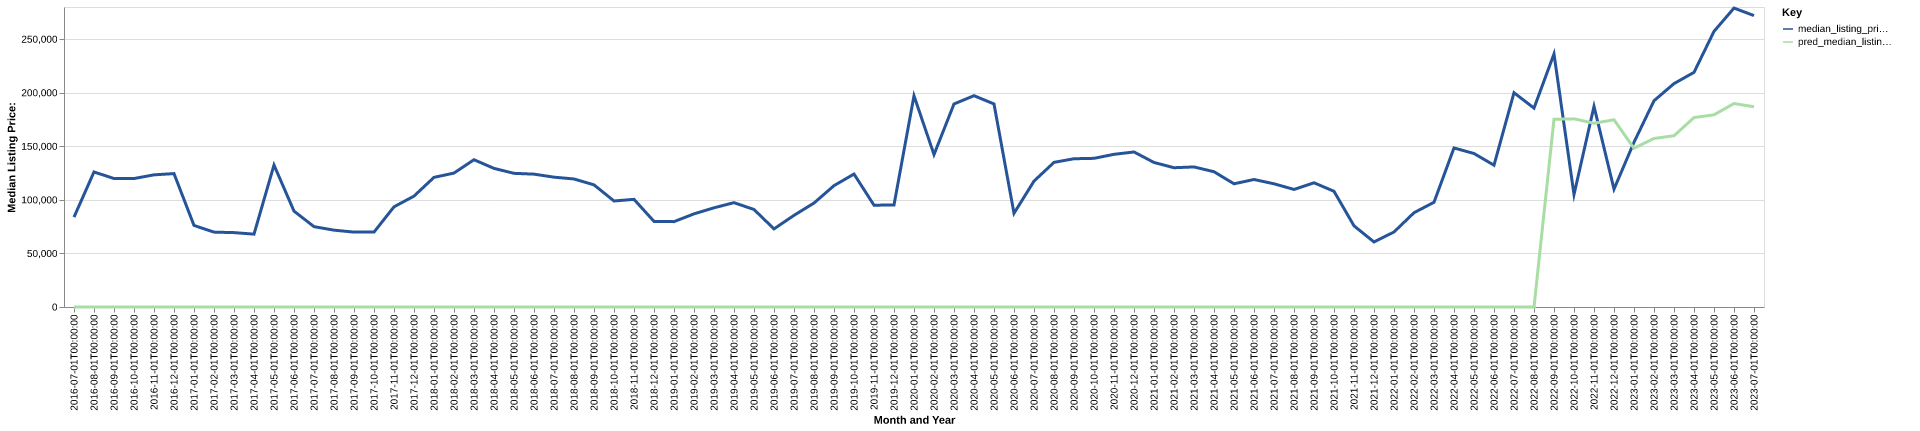

Source data for this figure (header and first rows):
date, time_idx, median_listing_price, thirty_year_interest_rate_five, month, county_name, active_listing_count, median_days_on_market, pred_median_listing_price, month_year
2016-07-01, 0, 83900, 3.72, 7, lewis, mo, 8.0, 60.0, 0, Jul-2016
2016-08-01, 1, 126050, 3.73, 8, lewis, mo, 15.0, 28.0, 0, Aug-2016
2016-09-01, 2, 119900, 3.66, 9, lewis, mo, 21.0, 47.0, 0, Sep-2016
2016-10-01, 3, 119900, 3.64, 10, lewis, mo, 21.0, 76.0, 0, Oct-2016
2016-11-01, 4, 123350, 3.66, 11, lewis, mo, 18.0, 96.0, 0, Nov-2016
2016-12-01, 5, 124500, 3.48, 12, lewis, mo, 15.0, 129.0, 0, Dec-2016
2017-01-01, 6, 76150, 3.45, 1, lewis, mo, 14.0, 135.0, 0, Jan-2017
2017-02-01, 7, 69900, 3.5, 2, lewis, mo, 13.0, 114.0, 0, Feb-2017
2017-03-01, 8, 69425, 3.52, 3, lewis, mo, 16.0, 46.0, 0, Mar-2017
2017-04-01, 9, 68000, 4.03, 4, lewis, mo, 14.0, 73.0, 0, Apr-2017
2017-05-01, 10, 132500, 4.32, 5, lewis, mo, 14.0, 88.0, 0, May-2017
2017-06-01, 11, 89500, 4.2, 6, lewis, mo, 22.0, 53.0, 0, Jun-2017
2017-07-01, 12, 75000, 4.19, 7, lewis, mo, 26.0, 47.0, 0, Jul-2017
2017-08-01, 13, 71725, 4.3, 8, lewis, mo, 24.0, 70.0, 0, Aug-2017
2017-09-01, 14, 69900, 4.1, 9, lewis, mo, 19.0, 87.0, 0, Sep-2017
2017-10-01, 15, 69900, 4.05, 10, lewis, mo, 19.0, 106.0, 0, Oct-2017
2017-11-01, 16, 93500, 3.94, 11, lewis, mo, 18.0, 128.0, 0, Nov-2017
2017-12-01, 17, 103500, 4.03, 12, lewis, mo, 16.0, 124.0, 0, Dec-2017
2018-01-01, 18, 121000, 3.93, 1, lewis, mo, 14.0, 139.0, 0, Jan-2018
2018-02-01, 19, 125000, 3.83, 2, lewis, mo, 11.0, 110.0, 0, Feb-2018
2018-03-01, 20, 137450, 3.94, 3, lewis, mo, 12.0, 84.0, 0, Mar-2018
2018-04-01, 21, 129375, 3.95, 4, lewis, mo, 13.0, 44.0, 0, Apr-2018
2018-05-01, 22, 124750, 3.99, 5, lewis, mo, 15.0, 53.0, 0, May-2018
2018-06-01, 23, 124000, 4.15, 6, lewis, mo, 18.0, 64.0, 0, Jun-2018
2018-07-01, 24, 121175, 4.4, 7, lewis, mo, 21.0, 64.0, 0, Jul-2018
2018-08-01, 25, 119500, 4.46, 8, lewis, mo, 24.0, 68.0, 0, Aug-2018
2018-09-01, 26, 114000, 4.58, 9, lewis, mo, 26.0, 84.0, 0, Sep-2018
2018-10-01, 27, 98950, 4.66, 10, lewis, mo, 25.0, 100.0, 0, Oct-2018
2018-11-01, 28, 100475, 4.62, 11, lewis, mo, 21.0, 110.0, 0, Nov-2018
2018-12-01, 29, 79900, 4.54, 12, lewis, mo, 20.0, 112.0, 0, Dec-2018
2019-01-01, 30, 79675, 4.6, 1, lewis, mo, 20.0, 147.0, 0, Jan-2019
2019-02-01, 31, 86925, 4.72, 2, lewis, mo, 22.0, 155.0, 0, Feb-2019
2019-03-01, 32, 92586, 4.9, 3, lewis, mo, 18.0, 138.0, 0, Mar-2019
2019-04-01, 33, 97386, 4.94, 4, lewis, mo, 17.0, 134.0, 0, Apr-2019
2019-05-01, 34, 91000, 4.75, 5, lewis, mo, 16.0, 58.0, 0, May-2019
2019-06-01, 35, 72900, 4.51, 6, lewis, mo, 14.0, 71.0, 0, Jun-2019
2019-07-01, 36, 85550, 4.41, 7, lewis, mo, 13.0, 87.0, 0, Jul-2019
2019-08-01, 37, 97027, 4.41, 8, lewis, mo, 14.0, 63.0, 0, Aug-2019
2019-09-01, 38, 113268, 4.2, 9, lewis, mo, 15.0, 58.0, 0, Sep-2019
2019-10-01, 39, 124095, 4.14, 10, lewis, mo, 15.0, 58.0, 0, Oct-2019
2019-11-01, 40, 95000, 3.84, 11, lewis, mo, 11.0, 78.0, 0, Nov-2019
2019-12-01, 41, 95250, 3.81, 12, lewis, mo, 13.0, 69.0, 0, Dec-2019
2020-01-01, 42, 197125, 3.75, 1, lewis, mo, 12.0, 66.0, 0, Jan-2020
2020-02-01, 43, 142250, 3.73, 2, lewis, mo, 13.0, 77.0, 0, Feb-2020
2020-03-01, 44, 189500, 3.78, 3, lewis, mo, 14.0, 86.0, 0, Mar-2020
2020-04-01, 45, 197225, 3.75, 4, lewis, mo, 15.0, 67.0, 0, Apr-2020
2020-05-01, 46, 189500, 3.74, 5, lewis, mo, 17.0, 96.0, 0, May-2020
2020-06-01, 47, 87450, 3.72, 6, lewis, mo, 15.0, 80.0, 0, Jun-2020
2020-07-01, 48, 117500, 3.49, 7, lewis, mo, 19.0, 44.0, 0, Jul-2020
2020-08-01, 49, 135000, 3.65, 8, lewis, mo, 20.0, 51.0, 0, Aug-2020
2020-09-01, 50, 138375, 3.33, 9, lewis, mo, 21.0, 67.0, 0, Sep-2020
2020-10-01, 51, 138750, 3.28, 10, lewis, mo, 16.0, 103.0, 0, Oct-2020
2020-11-01, 52, 142500, 3.21, 11, lewis, mo, 15.0, 122.0, 0, Nov-2020
2020-12-01, 53, 144700, 3.07, 12, lewis, mo, 12.0, 149.0, 0, Dec-2020
2021-01-01, 54, 134900, 2.99, 1, lewis, mo, 11.0, 156.0, 0, Jan-2021
2021-02-01, 55, 130000, 2.93, 2, lewis, mo, 11.0, 45.0, 0, Feb-2021
2021-03-01, 56, 130725, 2.88, 3, lewis, mo, 11.0, 60.0, 0, Mar-2021
2021-04-01, 57, 126250, 2.84, 4, lewis, mo, 11.0, 68.0, 0, Apr-2021
2021-05-01, 58, 115000, 2.71, 5, lewis, mo, 11.0, 57.0, 0, May-2021
2021-06-01, 59, 119000, 2.79, 6, lewis, mo, 10.0, 52.0, 0, Jun-2021
... 25 more rows
